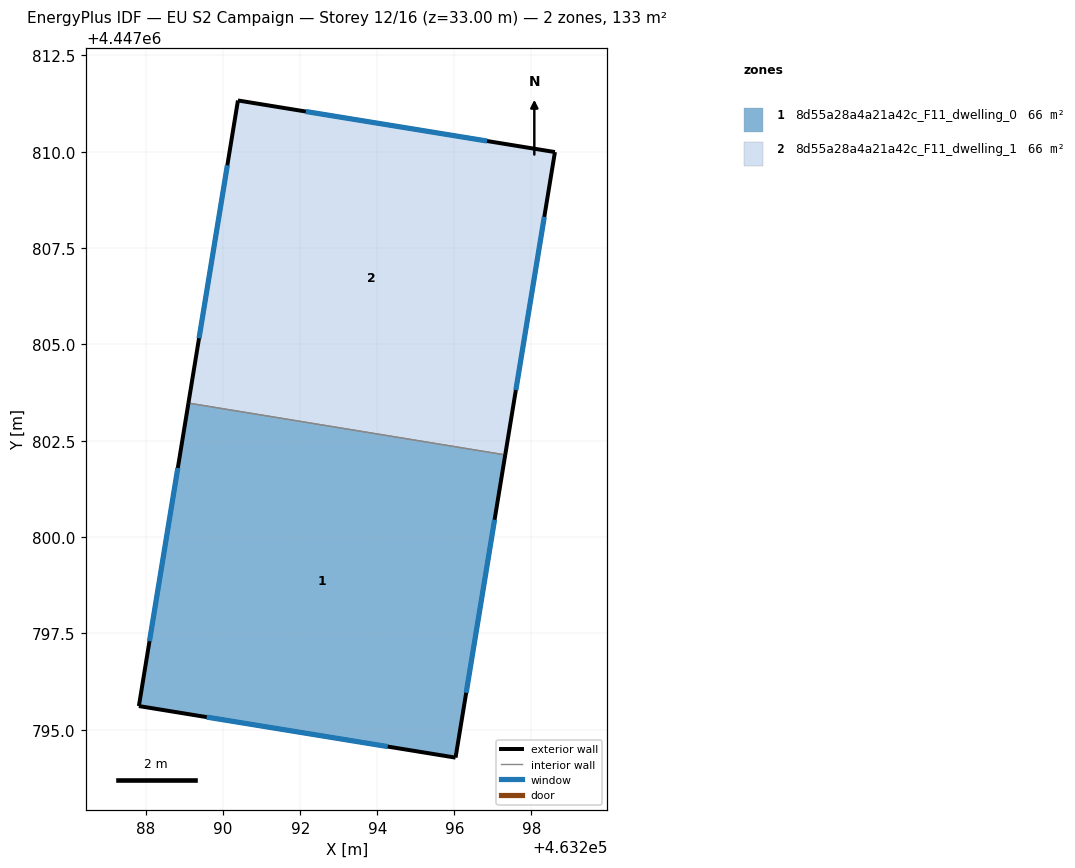
=== STOREY PLAN SPEC (per zone: floor XY polygon, exterior-wall plan segments, windows/doors) ===
zone 1: 8d55a28a4a21a42c_F11_dwelling_0  (66.3 m²)
  floor: (463297.32, 4447802.13) (463296.03, 4447794.28) (463287.81, 4447795.61) (463289.10, 4447803.48)
  exterior wall: (463296.03, 4447794.28) – (463297.32, 4447802.13)  [8.0 m]
    window: (463296.31, 4447795.96) – (463297.04, 4447800.45)  [7.8 m²]
  exterior wall: (463287.81, 4447795.61) – (463296.03, 4447794.28)  [8.3 m]
    window: (463289.57, 4447795.33) – (463294.27, 4447794.56)  [8.2 m²]
  exterior wall: (463289.10, 4447803.48) – (463287.81, 4447795.61)  [8.0 m]
    window: (463288.82, 4447801.79) – (463288.09, 4447797.30)  [7.8 m²]
  interior walls: 1
zone 2: 8d55a28a4a21a42c_F11_dwelling_1  (66.3 m²)
  floor: (463298.61, 4447809.99) (463297.32, 4447802.13) (463289.10, 4447803.48) (463290.38, 4447811.33)
  exterior wall: (463298.61, 4447809.99) – (463290.38, 4447811.33)  [8.3 m]
    window: (463296.85, 4447810.28) – (463292.15, 4447811.04)  [8.2 m²]
  exterior wall: (463297.32, 4447802.13) – (463298.61, 4447809.99)  [8.0 m]
    window: (463297.60, 4447803.81) – (463298.33, 4447808.31)  [7.8 m²]
  exterior wall: (463290.38, 4447811.33) – (463289.10, 4447803.48)  [8.0 m]
    window: (463290.11, 4447809.65) – (463289.37, 4447805.16)  [7.8 m²]
  interior walls: 1

=== DERIVED (storey summary) ===
Building: EU S2 Campaign
Storey: 12 of 16  (floor level z = 33.00 m)
Storey gross floor area: 132.7 m²
Zones on this storey: 2
  - 8d55a28a4a21a42c_F11_dwelling_0: floor 66.3 m²; exterior wall 24.3 m (72.8 m²); 3 window(s) 23.8 m²; WWR 32.7%
  - 8d55a28a4a21a42c_F11_dwelling_1: floor 66.3 m²; exterior wall 24.3 m (72.8 m²); 3 window(s) 23.8 m²; WWR 32.7%
Zone adjacency (shared interzone walls):
  - 8d55a28a4a21a42c_F11_dwelling_0 ↔ 8d55a28a4a21a42c_F11_dwelling_1